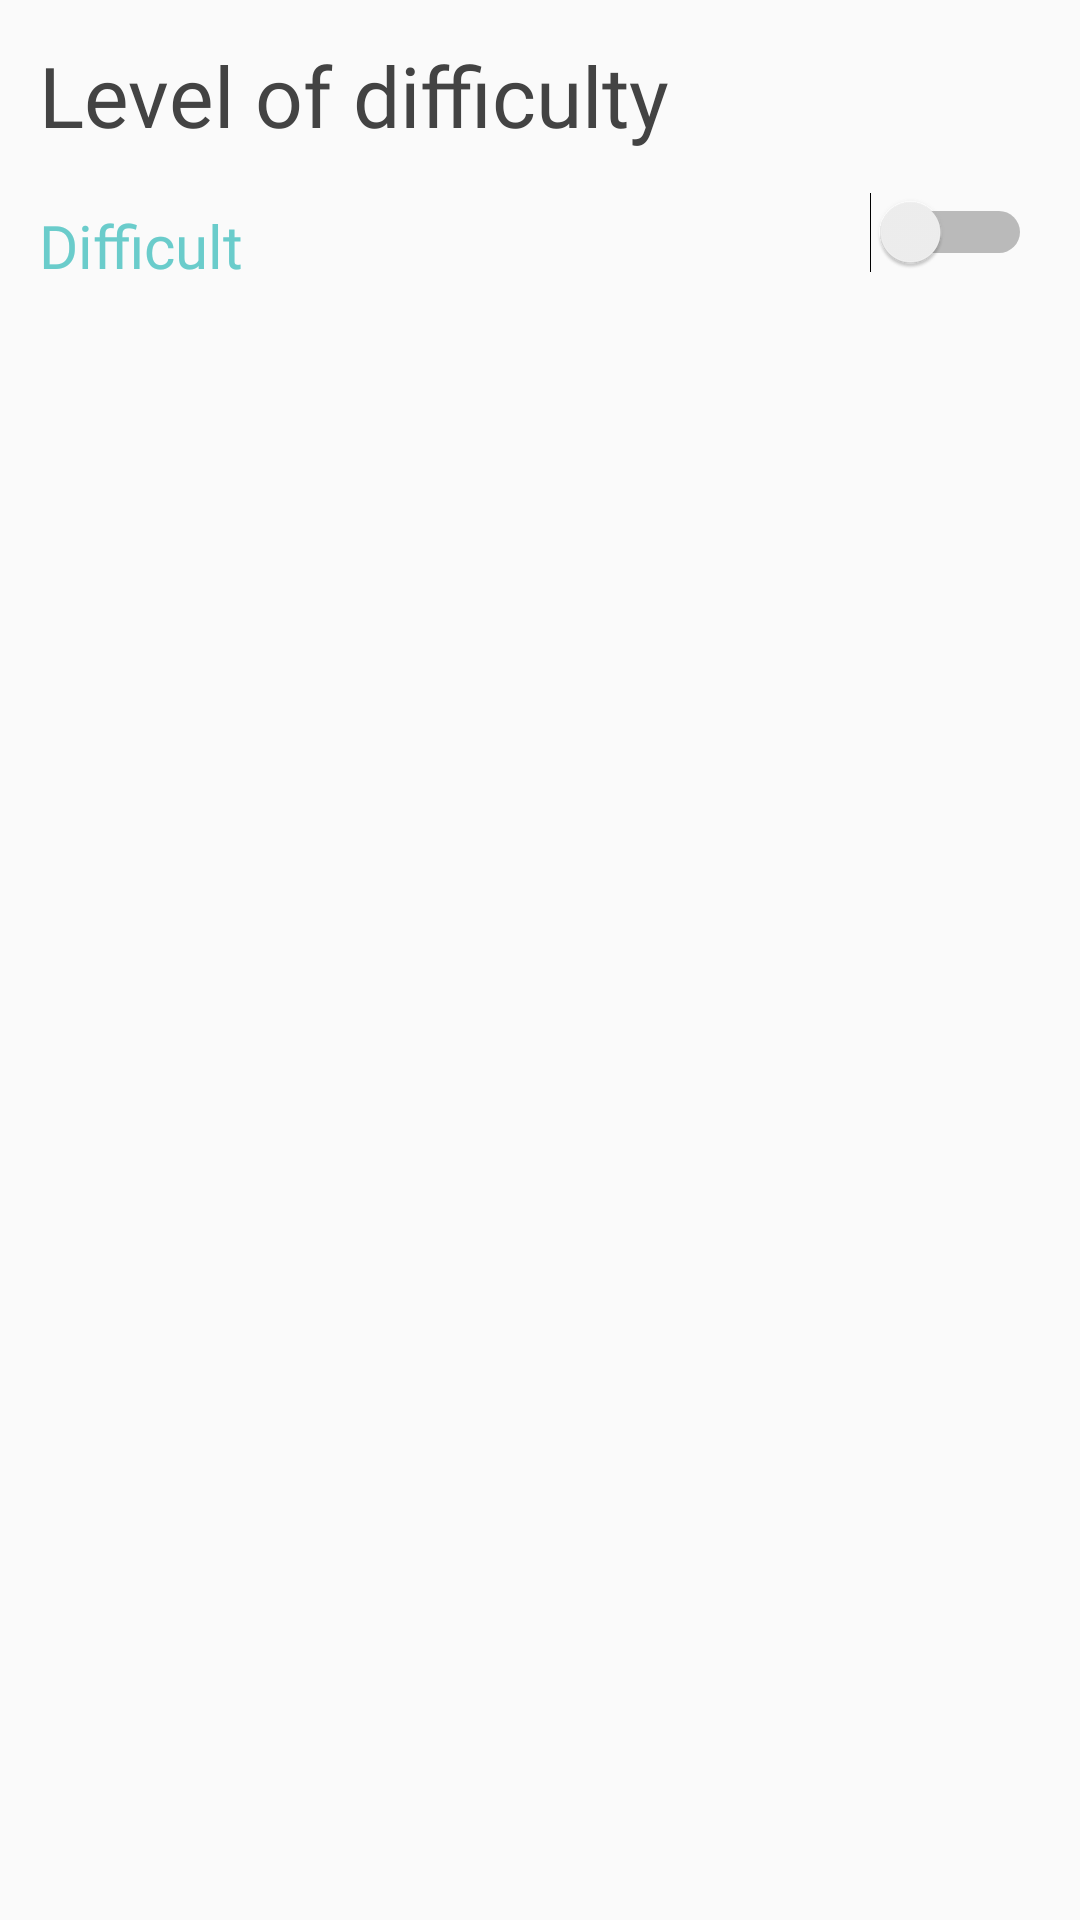

Reconstruct the res/layout file that produces this screen, plus the resources it refers to.
<!-- AndroidManifest.xml: application theme AppTheme -->
<!-- res/layout/content_settings.xml -->
<?xml version="1.0" encoding="utf-8"?>

<android.support.constraint.ConstraintLayout xmlns:android="http://schemas.android.com/apk/res/android"
    xmlns:app="http://schemas.android.com/apk/res-auto"
    xmlns:tools="http://schemas.android.com/tools"
    android:layout_width="match_parent"
    android:layout_height="match_parent"
    app:layout_behavior="@string/appbar_scrolling_view_behavior"
    tools:context="com.cwl.barrelrace.barrelracegame.view.Settings"
    tools:showIn="@layout/activity_settings">

    <TextView
        android:id="@+id/txtDifficultyLevel"
        android:layout_width="wrap_content"
        android:layout_height="wrap_content"
        android:layout_marginStart="8dp"
        android:layout_marginTop="8dp"
        android:fontFamily="@font/dancingscript"
        android:padding="5dp"
        android:text="@string/difficulty_level"
        android:textColor="@color/textFontColor"
        android:textSize="28sp"
        app:layout_constraintStart_toStartOf="parent"
        app:layout_constraintTop_toTopOf="parent" />

    <TextView
        android:id="@+id/txtDifficult"
        android:layout_width="wrap_content"
        android:layout_height="wrap_content"
        android:layout_marginStart="8dp"
        android:layout_marginTop="8dp"
        android:fontFamily="@font/dancingscript"
        android:padding="5dp"
        android:text="@string/difficult"
        android:textColor="@color/textColor"
        android:textSize="20sp"
        app:layout_constraintStart_toStartOf="parent"
        app:layout_constraintTop_toBottomOf="@+id/txtDifficultyLevel" />

    <Switch
        android:id="@+id/switchDifficult"
        android:layout_width="wrap_content"
        android:layout_height="wrap_content"
        android:layout_marginEnd="16dp"
        android:layout_marginTop="64dp"
        app:layout_constraintEnd_toEndOf="parent"
        app:layout_constraintTop_toTopOf="parent" />
</android.support.constraint.ConstraintLayout>
<!-- res/layout/activity_settings.xml (included above) -->
<?xml version="1.0" encoding="utf-8"?>

<android.support.design.widget.CoordinatorLayout xmlns:android="http://schemas.android.com/apk/res/android"
    xmlns:app="http://schemas.android.com/apk/res-auto"
    xmlns:tools="http://schemas.android.com/tools"
    android:layout_width="match_parent"
    android:layout_height="match_parent"
    tools:context="com.cwl.barrelrace.barrelracegame.view.Settings">

    <android.support.design.widget.AppBarLayout
        android:layout_width="match_parent"
        android:layout_height="wrap_content"
        android:theme="@style/AppTheme.AppBarOverlay">

        <android.support.v7.widget.Toolbar
            android:id="@+id/toolbar"
            android:layout_width="match_parent"
            android:layout_height="?attr/actionBarSize"
            android:background="@color/gameToolbarBackground"
            app:popupTheme="@style/AppTheme.PopupOverlay" />

    </android.support.design.widget.AppBarLayout>

    <include layout="@layout/content_settings" />

</android.support.design.widget.CoordinatorLayout>
<!-- resources referenced by this layout -->
<resources>
  <color name="gameToolbarBackground">#D9F2F2</color>
  <color name="textColor">#6ACCCB</color>
  <color name="textFontColor">#434343</color>
  <string name="difficult">Difficult</string>
  <string name="difficulty_level">Level of difficulty</string>
  <style name="AppTheme.AppBarOverlay" parent="ThemeOverlay.AppCompat.Dark.ActionBar" />
  <style name="AppTheme.PopupOverlay" parent="ThemeOverlay.AppCompat.Light" />
  <style name="AppTheme" parent="Theme.AppCompat.Light.DarkActionBar">
          
          <item name="colorPrimary">@color/colorPrimary</item>
          <item name="colorPrimaryDark">@color/colorPrimaryDark</item>
          <item name="colorAccent">@color/colorAccent</item>
          <item name="actionMenuTextColor">@color/actionItemColor</item>
      </style>
  <color name="colorPrimary">#000000</color>
  <color name="colorPrimaryDark">#303F9F</color>
  <color name="colorAccent">#6ACCCB</color>
  <color name="actionItemColor">#6ACCCB</color>
</resources>
